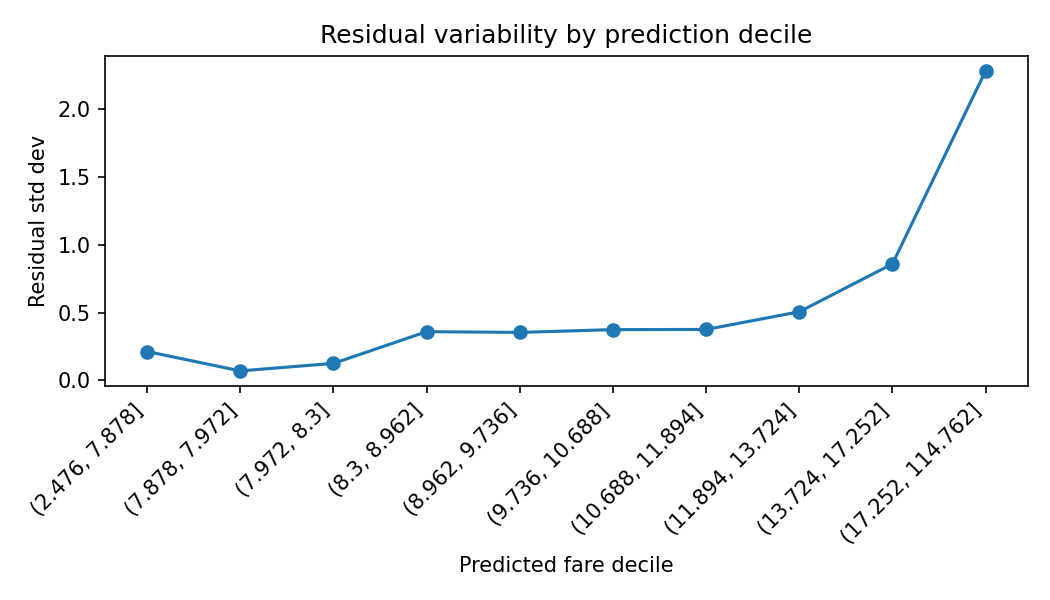

Values plotted in this chart, from the file beside it:
pred_decile, resid_var, resid_std, resid_mean, n
(2.476, 7.878], 0.04498, 0.2121, 0.01656, 546358
(7.878, 7.972], 0.00478, 0.06914, -0.00853, 546333
(7.972, 8.3], 0.01552, 0.1246, -0.04644, 546345
(8.3, 8.962], 0.1286, 0.3587, 0.01085, 546345
(8.962, 9.736], 0.1249, 0.3534, 0.02459, 546346
(9.736, 10.688], 0.1397, 0.3738, 0.01779, 546365
(10.688, 11.894], 0.1407, 0.3751, 0.00474, 546325
(11.894, 13.724], 0.2555, 0.5055, -0.004896, 546346
(13.724, 17.252], 0.7381, 0.8592, -0.05258, 546345
(17.252, 114.762], 5.215, 2.284, -0.00469, 546345
